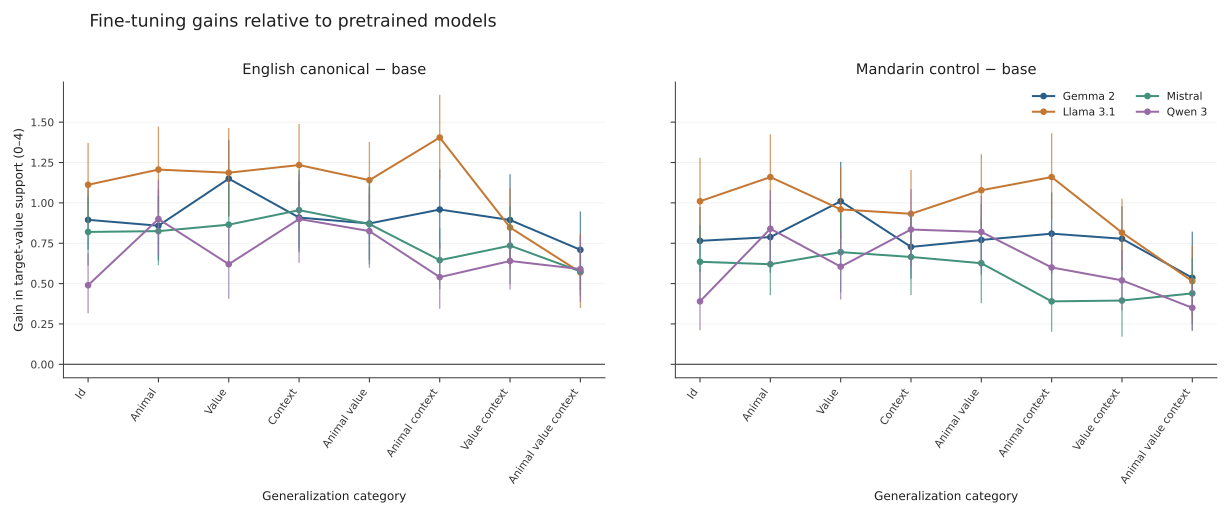

Values plotted in this chart, from the file beside it:
model, contrast, category, n, n_clusters, mean, sd, standardized_dz, ci_low, ci_high, p_value, q_value, condition
gemma, English canonical − base, animal, 99, 79, 0.8586, 1.088, 0.7891, 0.649, 1.08, 4.999750012499375e-05, 5.714000014285e-05, 
gemma, English canonical − base, animal_context, 97, 48, 0.9588, 1.302, 0.7362, 0.72, 1.204, 4.999750012499375e-05, 5.714000014285e-05, 
gemma, English canonical − base, animal_value, 98, 40, 0.8724, 1.097, 0.7956, 0.651, 1.097, 4.999750012499375e-05, 5.714000014285e-05, 
gemma, English canonical − base, animal_value_context, 98, 24, 0.7092, 1.195, 0.5936, 0.4635, 0.9427, 0.0002, 0.0002, 
gemma, English canonical − base, context, 99, 60, 0.9091, 1.205, 0.7547, 0.6988, 1.133, 4.999750012499375e-05, 5.714000014285e-05, 
gemma, English canonical − base, id, 100, 100, 0.895, 0.9621, 0.9302, 0.715, 1.09, 4.999750012499375e-05, 5.714000014285e-05, 
gemma, English canonical − base, value, 100, 50, 1.15, 1.342, 0.857, 0.92, 1.385, 4.999750012499375e-05, 5.714000014285e-05, 
gemma, English canonical − base, value_context, 99, 30, 0.8939, 1.29, 0.6929, 0.6289, 1.173, 4.999750012499375e-05, 5.714000014285e-05, 
llama31, English canonical − base, animal, 97, 78, 1.206, 1.348, 0.895, 0.9415, 1.468, 4.999750012499375e-05, 4.999750012499375e-05, 
llama31, English canonical − base, animal_context, 100, 48, 1.405, 1.517, 0.9261, 1.152, 1.665, 4.999750012499375e-05, 4.999750012499375e-05, 
llama31, English canonical − base, animal_value, 96, 40, 1.141, 1.327, 0.8594, 0.895, 1.372, 4.999750012499375e-05, 4.999750012499375e-05, 
llama31, English canonical − base, animal_value_context, 100, 24, 0.57, 1.35, 0.4221, 0.3535, 0.8069, 4.999750012499375e-05, 4.999750012499375e-05, 
llama31, English canonical − base, context, 96, 60, 1.234, 1.434, 0.8605, 0.977, 1.485, 4.999750012499375e-05, 4.999750012499375e-05, 
llama31, English canonical − base, id, 98, 98, 1.112, 1.265, 0.8791, 0.8673, 1.367, 4.999750012499375e-05, 4.999750012499375e-05, 
llama31, English canonical − base, value, 99, 50, 1.187, 1.386, 0.8562, 0.9192, 1.46, 4.999750012499375e-05, 4.999750012499375e-05, 
llama31, English canonical − base, value_context, 95, 30, 0.8474, 1.444, 0.5868, 0.6, 1.088, 4.999750012499375e-05, 4.999750012499375e-05, 
mistral, English canonical − base, animal, 100, 80, 0.825, 1.008, 0.8181, 0.6183, 1.04, 4.999750012499375e-05, 4.999750012499375e-05, 
mistral, English canonical − base, animal_context, 100, 48, 0.645, 1.045, 0.6171, 0.4697, 0.8384, 4.999750012499375e-05, 4.999750012499375e-05, 
mistral, English canonical − base, animal_value, 99, 40, 0.8687, 1.173, 0.7407, 0.6237, 1.135, 4.999750012499375e-05, 4.999750012499375e-05, 
mistral, English canonical − base, animal_value_context, 99, 24, 0.5758, 1.128, 0.5104, 0.4286, 0.7316, 4.999750012499375e-05, 4.999750012499375e-05, 
mistral, English canonical − base, context, 100, 60, 0.955, 1.2, 0.7959, 0.7222, 1.2, 4.999750012499375e-05, 4.999750012499375e-05, 
mistral, English canonical − base, id, 100, 100, 0.82, 1.1, 0.7455, 0.615, 1.04, 4.999750012499375e-05, 4.999750012499375e-05, 
mistral, English canonical − base, value, 100, 50, 0.865, 1.185, 0.7302, 0.625, 1.115, 4.999750012499375e-05, 4.999750012499375e-05, 
mistral, English canonical − base, value_context, 100, 30, 0.735, 1.211, 0.6068, 0.5, 0.976, 4.999750012499375e-05, 4.999750012499375e-05, 
qwen3, English canonical − base, animal, 100, 80, 0.9, 1.183, 0.7609, 0.6782, 1.138, 4.999750012499375e-05, 4.999750012499375e-05, 
qwen3, English canonical − base, animal_context, 100, 48, 0.54, 1.07, 0.5047, 0.348, 0.7474, 4.999750012499375e-05, 4.999750012499375e-05, 
qwen3, English canonical − base, animal_value, 100, 40, 0.825, 1.211, 0.6813, 0.602, 1.053, 4.999750012499375e-05, 4.999750012499375e-05, 
qwen3, English canonical − base, animal_value_context, 100, 24, 0.59, 1.106, 0.5333, 0.3918, 0.7913, 4.999750012499375e-05, 4.999750012499375e-05, 
qwen3, English canonical − base, context, 100, 60, 0.9, 1.425, 0.6316, 0.6326, 1.176, 4.999750012499375e-05, 4.999750012499375e-05, 
qwen3, English canonical − base, id, 100, 100, 0.49, 0.9238, 0.5304, 0.32, 0.685, 4.999750012499375e-05, 4.999750012499375e-05, 
qwen3, English canonical − base, value, 100, 50, 0.62, 1.172, 0.5289, 0.41, 0.845, 4.999750012499375e-05, 4.999750012499375e-05, 
qwen3, English canonical − base, value_context, 100, 30, 0.64, 1.033, 0.6199, 0.467, 0.8221, 4.999750012499375e-05, 4.999750012499375e-05, 
gemma, Mandarin control − base, animal, 99, 79, 0.7879, 1.091, 0.7225, 0.5721, 1.014, 4.999750012499375e-05, 5.714000014285e-05, control_zh
gemma, Mandarin control − base, animal_context, 97, 48, 0.8093, 1.308, 0.6188, 0.565, 1.061, 4.999750012499375e-05, 5.714000014285e-05, control_zh
gemma, Mandarin control − base, animal_value, 98, 40, 0.7704, 1.028, 0.7491, 0.5598, 0.9899, 4.999750012499375e-05, 5.714000014285e-05, control_zh
gemma, Mandarin control − base, animal_value_context, 98, 24, 0.5357, 1.227, 0.4365, 0.2525, 0.8177, 0.0014, 0.0014, control_zh
gemma, Mandarin control − base, context, 99, 60, 0.7273, 1.096, 0.6638, 0.535, 0.9279, 4.999750012499375e-05, 5.714000014285e-05, control_zh
gemma, Mandarin control − base, id, 100, 100, 0.765, 1.019, 0.751, 0.575, 0.97, 4.999750012499375e-05, 5.714000014285e-05, control_zh
gemma, Mandarin control − base, value, 100, 50, 1.01, 1.247, 0.8098, 0.78, 1.25, 4.999750012499375e-05, 5.714000014285e-05, control_zh
gemma, Mandarin control − base, value_context, 99, 30, 0.7778, 1.119, 0.6954, 0.5857, 0.9745, 4.999750012499375e-05, 5.714000014285e-05, control_zh
llama31, Mandarin control − base, animal, 97, 78, 1.16, 1.343, 0.8633, 0.8918, 1.421, 4.999750012499375e-05, 5.714000014285e-05, control_zh
llama31, Mandarin control − base, animal_context, 100, 48, 1.16, 1.507, 0.7696, 0.904, 1.427, 4.999750012499375e-05, 5.714000014285e-05, control_zh
llama31, Mandarin control − base, animal_value, 96, 40, 1.078, 1.236, 0.8722, 0.8542, 1.298, 4.999750012499375e-05, 5.714000014285e-05, control_zh
llama31, Mandarin control − base, animal_value_context, 100, 24, 0.515, 1.266, 0.4067, 0.2961, 0.7304, 0.00025, 0.00025, control_zh
llama31, Mandarin control − base, context, 96, 60, 0.9323, 1.406, 0.6631, 0.6702, 1.2, 4.999750012499375e-05, 5.714000014285e-05, control_zh
llama31, Mandarin control − base, id, 98, 98, 1.01, 1.322, 0.7642, 0.7551, 1.276, 4.999750012499375e-05, 5.714000014285e-05, control_zh
llama31, Mandarin control − base, value, 99, 50, 0.9596, 1.371, 0.6997, 0.7041, 1.217, 4.999750012499375e-05, 5.714000014285e-05, control_zh
llama31, Mandarin control − base, value_context, 95, 30, 0.8158, 1.284, 0.6352, 0.6122, 1.022, 4.999750012499375e-05, 5.714000014285e-05, control_zh
mistral, Mandarin control − base, animal, 100, 80, 0.62, 0.9242, 0.6709, 0.432, 0.8211, 4.999750012499375e-05, 9.99950002499875e-05, control_zh
mistral, Mandarin control − base, animal_context, 100, 48, 0.39, 1.091, 0.3575, 0.2059, 0.5859, 9.99950002499875e-05, 0.0001333, control_zh
mistral, Mandarin control − base, animal_value, 99, 40, 0.6263, 1.207, 0.519, 0.3826, 0.8918, 4.999750012499375e-05, 9.99950002499875e-05, control_zh
mistral, Mandarin control − base, animal_value_context, 99, 24, 0.4394, 1.053, 0.4173, 0.2157, 0.6582, 0.00105, 0.0012, control_zh
mistral, Mandarin control − base, context, 100, 60, 0.665, 1.212, 0.5485, 0.4333, 0.9167, 4.999750012499375e-05, 9.99950002499875e-05, control_zh
mistral, Mandarin control − base, id, 100, 100, 0.635, 1.139, 0.5575, 0.415, 0.86, 4.999750012499375e-05, 9.99950002499875e-05, control_zh
mistral, Mandarin control − base, value, 100, 50, 0.695, 1.183, 0.5877, 0.45, 0.935, 9.99950002499875e-05, 0.0001333, control_zh
mistral, Mandarin control − base, value_context, 100, 30, 0.395, 1.138, 0.3472, 0.1755, 0.6019, 0.0026, 0.0026, control_zh
qwen3, Mandarin control − base, animal, 100, 80, 0.84, 1.189, 0.7065, 0.6183, 1.076, 4.999750012499375e-05, 5.714000014285e-05, control_zh
qwen3, Mandarin control − base, animal_context, 100, 48, 0.6, 1.163, 0.5157, 0.3922, 0.8144, 4.999750012499375e-05, 5.714000014285e-05, control_zh
qwen3, Mandarin control − base, animal_value, 100, 40, 0.82, 1.173, 0.699, 0.601, 1.04, 4.999750012499375e-05, 5.714000014285e-05, control_zh
qwen3, Mandarin control − base, animal_value_context, 100, 24, 0.35, 0.986, 0.355, 0.21, 0.4902, 0.00015, 0.00015, control_zh
... 4 more rows
